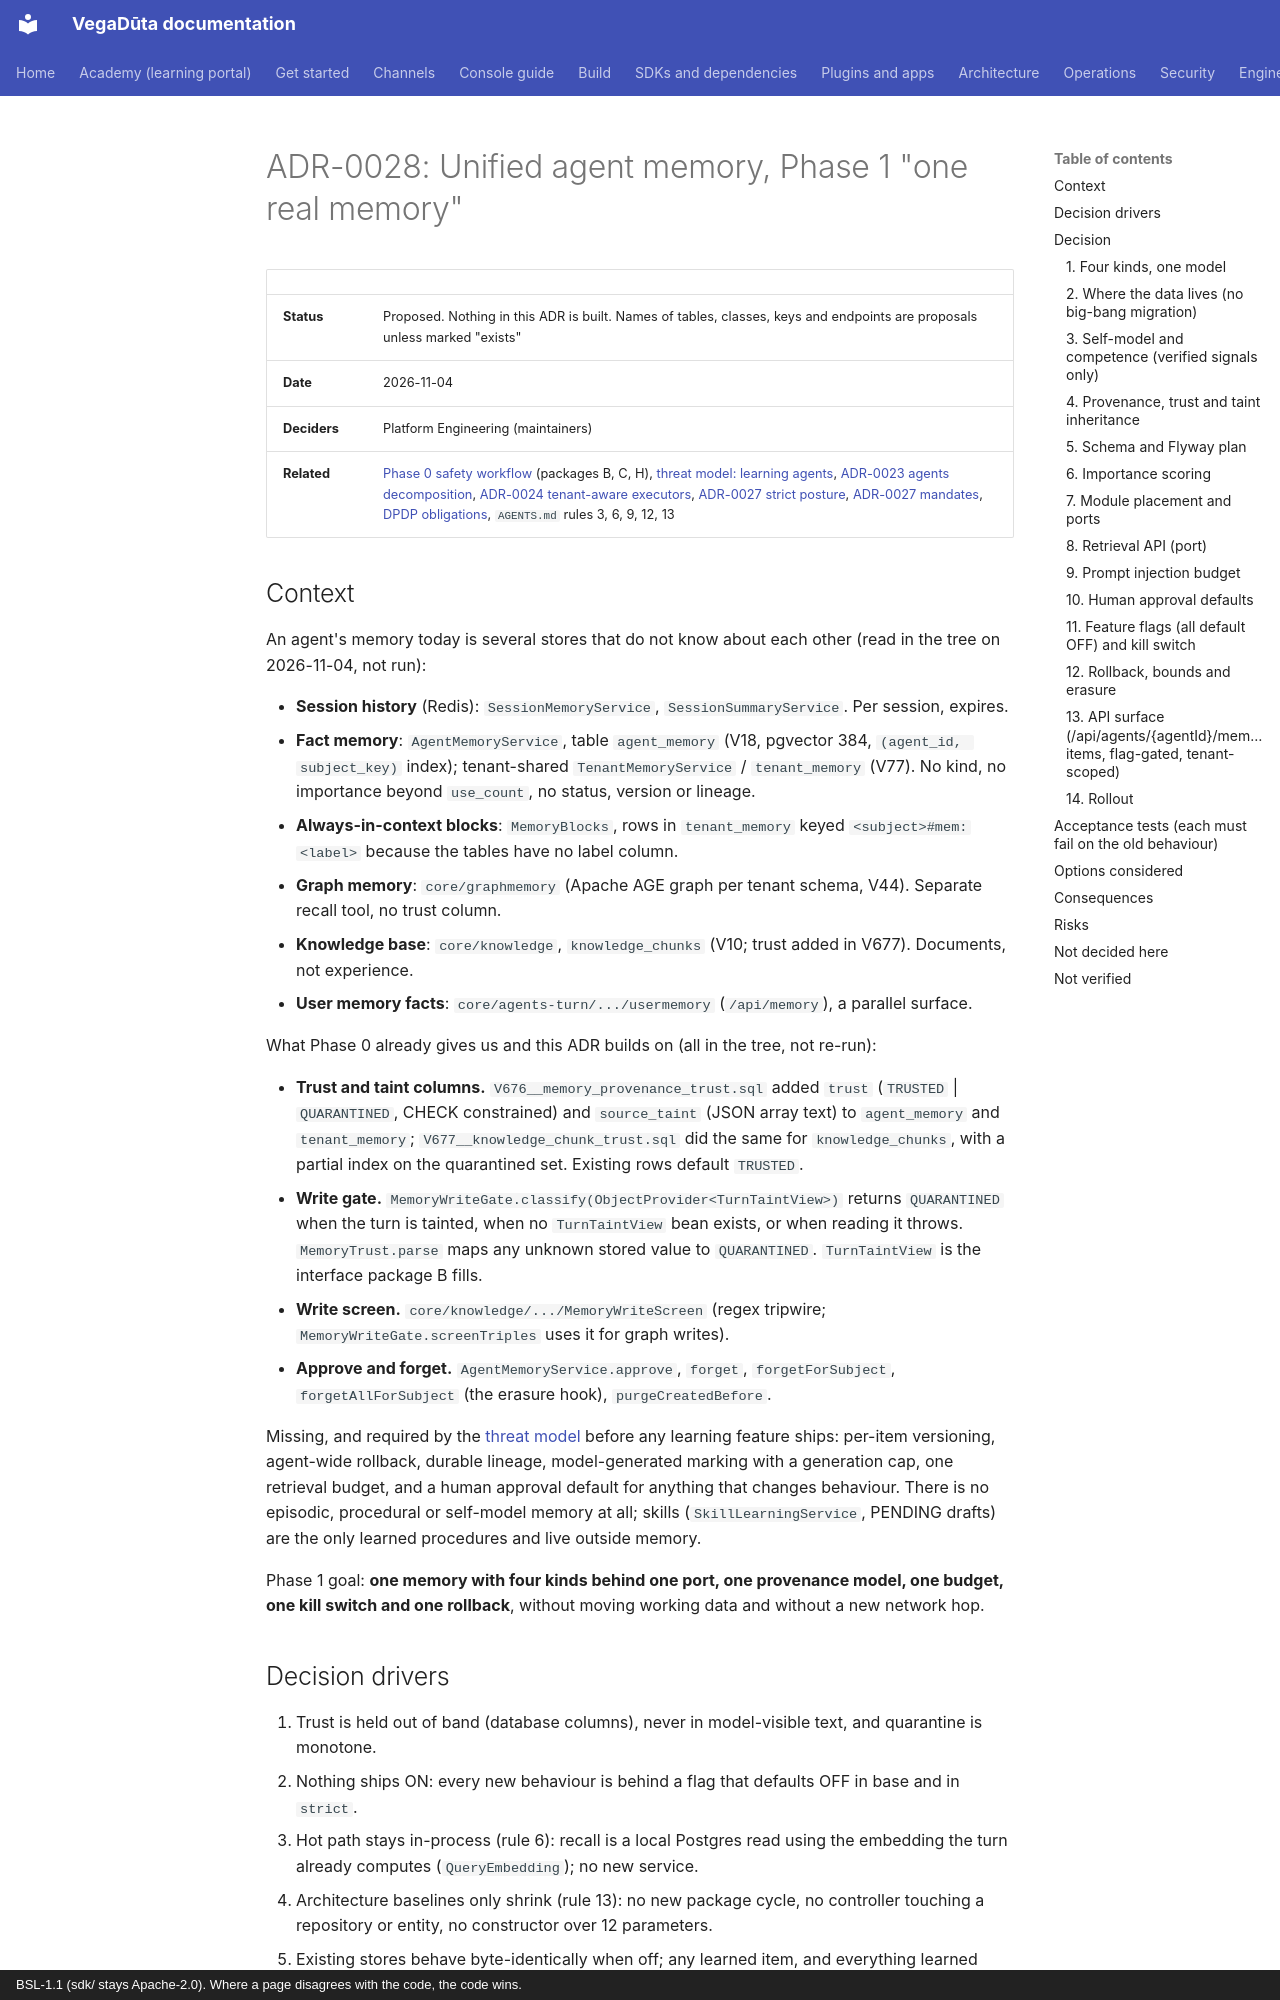

repository: CD-LC/vegaduta · page: architecture/ADR-0028-unified-agent-memory/index.html · generator: mkdocs · copyright: BSL-1.1 (sdk/ stays Apache-2.0). Where a page disagrees with the code, the code wins.

# ADR-0028: Unified agent memory, Phase 1 "one real memory"

| | |
|---|---|
| **Status** | Proposed. Nothing in this ADR is built. Names of tables, classes, keys and endpoints are proposals unless marked "exists" |
| **Date** | 2026-11-04 |
| **Deciders** | Platform Engineering (maintainers) |
| **Related** | [Phase 0 safety workflow](PHASE0-SAFETY-WORKFLOW-2026-11.md) (packages B, C, H), [threat model: learning agents](../security/threat-model-learning-agents.md), [ADR-0023 agents decomposition](ADR-0023-agents-module-decomposition.md), [ADR-0024 tenant-aware executors](ADR-0024-tenant-aware-executors.md), [ADR-0027 strict posture](ADR-0027-strict-security-posture.md), [ADR-0027 mandates](ADR-0027-agent-mandates-and-delegated-authority.md), [DPDP obligations](../compliance/dpdp-obligations.md), `AGENTS.md` rules 3, 6, 9, 12, 13 |

## Context

An agent's memory today is several stores that do not know about each other (read in the tree on 2026-11-04,
not run):

- **Session history** (Redis): `SessionMemoryService`, `SessionSummaryService`. Per session, expires.
- **Fact memory**: `AgentMemoryService`, table `agent_memory` (V18, pgvector 384, `(agent_id, subject_key)` index);
  tenant-shared `TenantMemoryService` / `tenant_memory` (V77). No kind, no importance beyond `use_count`, no
  status, version or lineage.
- **Always-in-context blocks**: `MemoryBlocks`, rows in `tenant_memory` keyed `<subject>#mem:<label>` because the
  tables have no label column.
- **Graph memory**: `core/graphmemory` (Apache AGE graph per tenant schema, V44). Separate recall tool, no trust column.
- **Knowledge base**: `core/knowledge`, `knowledge_chunks` (V10; trust added in V677). Documents, not experience.
- **User memory facts**: `core/agents-turn/.../usermemory` (`/api/memory`), a parallel surface.

What Phase 0 already gives us and this ADR builds on (all in the tree, not re-run):

- **Trust and taint columns.** `V676__memory_provenance_trust.sql` added `trust` (`TRUSTED` | `QUARANTINED`,
  CHECK constrained) and `source_taint` (JSON array text) to `agent_memory` and `tenant_memory`;
  `V677__knowledge_chunk_trust.sql` did the same for `knowledge_chunks`, with a partial index on the
  quarantined set. Existing rows default `TRUSTED`.
- **Write gate.** `MemoryWriteGate.classify(ObjectProvider<TurnTaintView>)` returns `QUARANTINED` when the
  turn is tainted, when no `TurnTaintView` bean exists, or when reading it throws. `MemoryTrust.parse`
  maps any unknown stored value to `QUARANTINED`. `TurnTaintView` is the interface package B fills.
- **Write screen.** `core/knowledge/.../MemoryWriteScreen` (regex tripwire; `MemoryWriteGate.screenTriples`
  uses it for graph writes).
- **Approve and forget.** `AgentMemoryService.approve`, `forget`, `forgetForSubject`, `forgetAllForSubject`
  (the erasure hook), `purgeCreatedBefore`.

Missing, and required by the [threat model](../security/threat-model-learning-agents.md) before any learning
feature ships: per-item versioning, agent-wide rollback, durable lineage, model-generated marking with a
generation cap, one retrieval budget, and a human approval default for anything that changes behaviour. There is
no episodic, procedural or self-model memory at all; skills (`SkillLearningService`, PENDING drafts) are the only
learned procedures and live outside memory.

Phase 1 goal: **one memory with four kinds behind one port, one provenance model, one budget, one kill switch
and one rollback**, without moving working data and without a new network hop.

## Decision drivers

1. Trust is held out of band (database columns), never in model-visible text, and quarantine is monotone.
2. Nothing ships ON: every new behaviour is behind a flag that defaults OFF in base and in `strict`.
3. Hot path stays in-process (rule 6): recall is a local Postgres read using the embedding the turn already
   computes (`QueryEmbedding`); no new service.
4. Architecture baselines only shrink (rule 13): no new package cycle, no controller touching a repository or
   entity, no constructor over 12 parameters.
5. Existing stores behave byte-identically when off; any learned item, and everything learned since a time, is revertible.

## Decision
